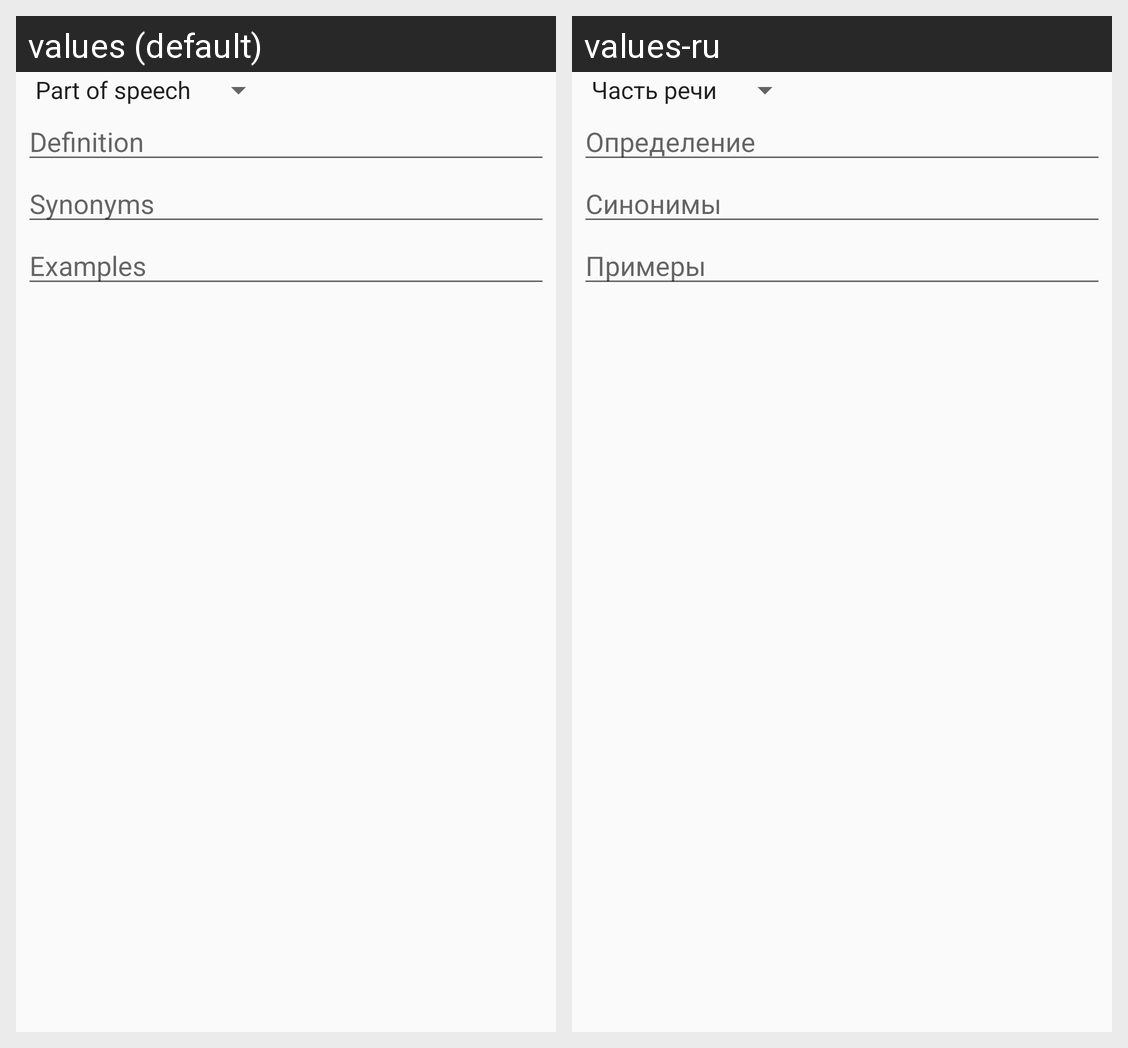

Here is an Android app screen in its default locale and in the app's own translations. Write out the translated-string differences for the strings that appear on this screen.
Android screen res/layout/edit_my_context.xml rendered under 2 locales, left to right: values (default), values-ru. Device: Nexus 5 (rendered at 1080×1920; each locale shown at half size, 540×960, under a caption strip naming it); theme MyenvocTheme.
Strings drawn on this screen, with the default value and each locale's value (text and hints the layout hard-codes, and strings that could not be matched under every locale, appear in the picture but are not listed):

definition
  values: Definition
  values-ru: Определение

synonyms
  values: Synonyms
  values-ru: Синонимы

examples
  values: Examples
  values-ru: Примеры
